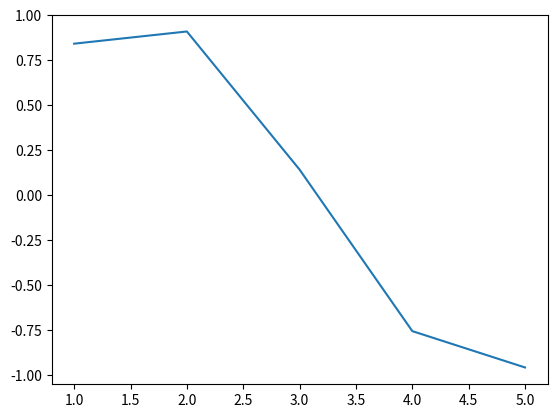

This figure's Python source:
import matplotlib.pyplot as plt
import math

x = (1, 2, 3, 4, 5)
y = []
for xs in x:
    y.append(math.sin(xs))
plt.plot(x, y)
plt.show()
